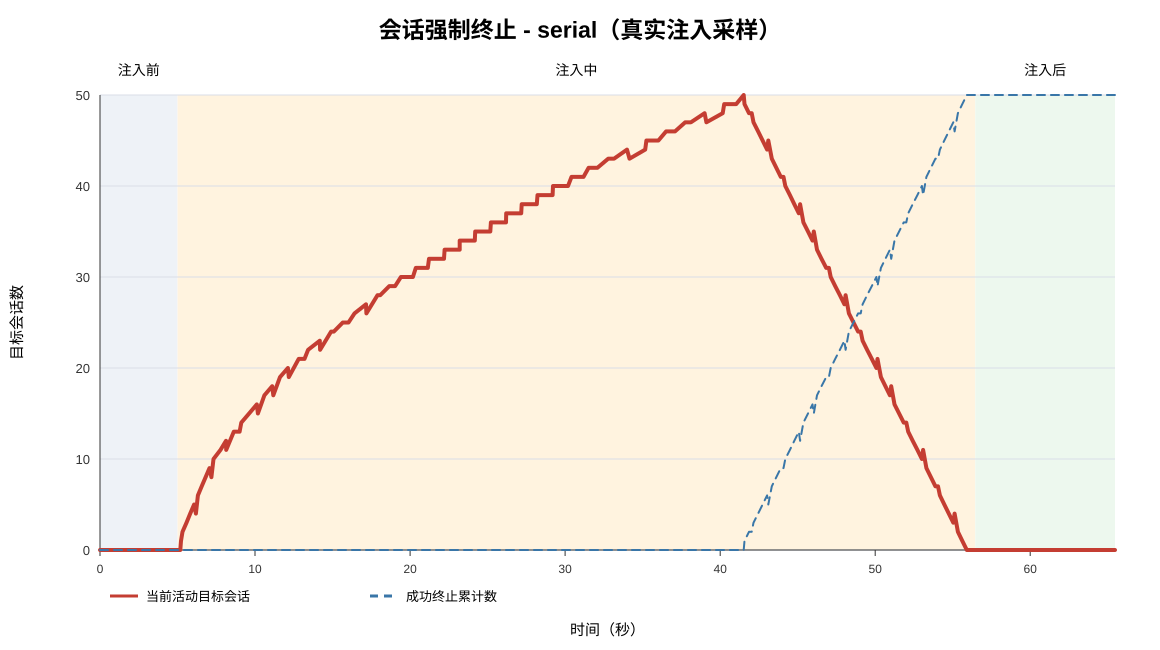

The file beside this chart, header and first rows:
elapsed_sec, phase, event, metric_received, process_exit_code, established_sessions, terminated_sessions, active_sessions, failed_terminations
0.000, before, start, no, 0, 0, 0, 0, 0
0.000, before, sample, no, 0, 0, 0, 0, 0
1.001, before, sample, no, 0, 0, 0, 0, 0
2.005, before, sample, no, 0, 0, 0, 0, 0
3.006, before, sample, no, 0, 0, 0, 0, 0
4.007, before, sample, no, 0, 0, 0, 0, 0
5.009, injection, start, yes, 0, 0, 0, 0, 0
5.180, injection, sample, yes, 0, 0, 0, 0, 0
5.222, injection, target_open, yes, 0, 1, 0, 1, 0
5.320, injection, target_open, yes, 0, 2, 0, 2, 0
5.576, injection, target_open, yes, 0, 3, 0, 3, 0
5.816, injection, target_open, yes, 0, 4, 0, 4, 0
6.068, injection, target_open, yes, 0, 5, 0, 5, 0
6.187, injection, sample, yes, 0, 4, 0, 4, 0
6.312, injection, target_open, yes, 0, 6, 0, 6, 0
6.561, injection, target_open, yes, 0, 7, 0, 7, 0
6.812, injection, target_open, yes, 0, 8, 0, 8, 0
7.062, injection, target_open, yes, 0, 9, 0, 9, 0
7.183, injection, sample, yes, 0, 8, 0, 8, 0
7.322, injection, target_open, yes, 0, 10, 0, 10, 0
7.772, injection, target_open, yes, 0, 11, 0, 11, 0
8.125, injection, target_open, yes, 0, 12, 0, 12, 0
8.143, injection, sample, yes, 0, 11, 0, 11, 0
8.630, injection, target_open, yes, 0, 13, 0, 13, 0
9.002, injection, sample, yes, 0, 13, 0, 13, 0
9.112, injection, target_open, yes, 0, 14, 0, 14, 0
9.614, injection, target_open, yes, 0, 15, 0, 15, 0
10.12, injection, target_open, yes, 0, 16, 0, 16, 0
10.19, injection, sample, yes, 0, 15, 0, 15, 0
10.61, injection, target_open, yes, 0, 17, 0, 17, 0
11.11, injection, target_open, yes, 0, 18, 0, 18, 0
11.18, injection, sample, yes, 0, 17, 0, 17, 0
11.61, injection, target_open, yes, 0, 19, 0, 19, 0
12.12, injection, target_open, yes, 0, 20, 0, 20, 0
12.18, injection, sample, yes, 0, 19, 0, 19, 0
12.82, injection, target_open, yes, 0, 21, 0, 21, 0
13.19, injection, sample, yes, 0, 21, 0, 21, 0
13.42, injection, target_open, yes, 0, 22, 0, 22, 0
14.18, injection, target_open, yes, 0, 23, 0, 23, 0
14.19, injection, sample, yes, 0, 22, 0, 22, 0
14.91, injection, target_open, yes, 0, 24, 0, 24, 0
15.08, injection, sample, yes, 0, 24, 0, 24, 0
15.66, injection, target_open, yes, 0, 25, 0, 25, 0
16.03, injection, sample, yes, 0, 25, 0, 25, 0
16.41, injection, target_open, yes, 0, 26, 0, 26, 0
17.16, injection, target_open, yes, 0, 27, 0, 27, 0
17.18, injection, sample, yes, 0, 26, 0, 26, 0
17.9, injection, target_open, yes, 0, 28, 0, 28, 0
18.07, injection, sample, yes, 0, 28, 0, 28, 0
18.66, injection, target_open, yes, 0, 29, 0, 29, 0
19.03, injection, sample, yes, 0, 29, 0, 29, 0
19.41, injection, target_open, yes, 0, 30, 0, 30, 0
20.18, injection, sample, yes, 0, 30, 0, 30, 0
20.37, injection, target_open, yes, 0, 31, 0, 31, 0
21.14, injection, sample, yes, 0, 31, 0, 31, 0
21.22, injection, target_open, yes, 0, 32, 0, 32, 0
22.19, injection, sample, yes, 0, 32, 0, 32, 0
22.23, injection, target_open, yes, 0, 33, 0, 33, 0
23.2, injection, sample, yes, 0, 33, 0, 33, 0
23.2, injection, target_open, yes, 0, 34, 0, 34, 0
... 111 more rows
